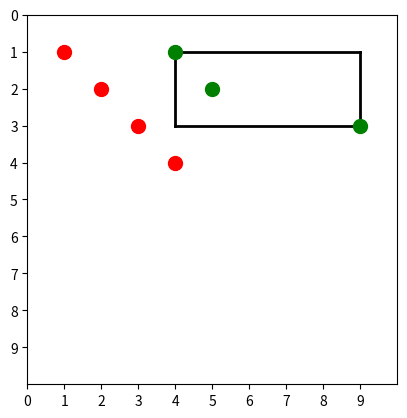

Reproduce this figure in Python. (Note: this script raises an exception after producing the figure.)
import numpy as np 

# some awful global variables indicating the max size of the world
MAX_LEN = 10

# a rectangle is parameterized by Top/Bottom/Left/Right

class Rect:

    # initialize a rectangle with top, bottom, left, right
    def __init__(self, T,B,L,R) -> None:
        self.T = T
        self.B = B
        self.L = L
        self.R = R

    def __str__(self) -> str:
        return "R({},{},{},{})".format(self.T, self.B, self.L, self.R)

    def __repr__(self) -> str:
        return "R({},{},{},{})".format(self.T, self.B, self.L, self.R)

    # check if a point is inside the rectangle
    def is_inside(self, x, y) -> bool:
        return self.T <= y <= self.B and self.L <= x <= self.R

    # turn it into a function that returns a boolean using the is_inside function
    def __call__(self, x, y) -> bool:
        return self.is_inside(x, y)

    # given a list of (x,y),bool pairs check if the rectangle is consistent with the points
    def consistent(self, point_bools: list) -> bool:
        for (x,y),b in point_bools:
            if not self(x,y) == b:
                return False
        return True

    # generate a png image of the rectangle
    def draw(self, filename: str, examples = []) -> None:
        import matplotlib.pyplot as plt
        # set the boundaries of the plot to be 10 by 10
        plt.xlim(0, MAX_LEN)
        plt.ylim(0, MAX_LEN)
        # inverse the y axis
        plt.gca().invert_yaxis()
        # show the x axis labels from 1 to 10
        plt.xticks(range(0, MAX_LEN))
        # show the y axis labels from 1 to 10
        plt.yticks(range(0, MAX_LEN))
        # make the plot a square
        plt.gca().set_aspect('equal', adjustable='box')
        # draw the rectangle with thick borders
        # draw the top line from L,T to R,T
        plt.plot([self.L, self.R], [self.T, self.T], 'k-', linewidth=2)
        # draw the bottom line from L,B to R,B
        plt.plot([self.L, self.R], [self.B, self.B], 'k-', linewidth=2)
        # draw the left line from L,T to L,B
        plt.plot([self.L, self.L], [self.T, self.B], 'k-', linewidth=2)
        # draw the right line from R,T to R,B
        plt.plot([self.R, self.R], [self.T, self.B], 'k-', linewidth=2)

        # draw the examples
        for ex in examples:
            # if the ex does not contain a boolean
            if type(ex[1]) != bool:
                if self.is_inside(ex[0], ex[1]):
                    # draw a big green dot
                    plt.plot(ex[0], ex[1], 'go', markersize=10)
                else:
                    plt.plot(ex[0], ex[1], 'ro', markersize=10)
            else:
                xy, b = ex
                if b:
                    plt.plot(xy[0], xy[1], 'go', markersize=10)
                else:
                    plt.plot(xy[0], xy[1], 'ro', markersize=10)

        plt.savefig(filename)
        plt.close()

def rect_is_valid(T,B,L,R) -> bool:
    non_empty = T+1 <= B and L+1 <= R
    not_big = (B-T) + (R-L) <= MAX_LEN
    return non_empty and not_big

def make_all_rects():
    rects = []
    for T in range(0, MAX_LEN):
        for B in range(T+1, MAX_LEN+1):
            for L in range(0, MAX_LEN):
                for R in range(L+1, MAX_LEN+1):
                    if rect_is_valid(T,B,L,R):
                        rects.append((T,B,L,R))
    return rects

def sample_valid_rect():
    T = np.random.randint(0, MAX_LEN)
    B = np.random.randint(T+1, MAX_LEN+1)
    L = np.random.randint(0, MAX_LEN)
    R = np.random.randint(L+1, MAX_LEN+1)
    if rect_is_valid(T,B,L,R):
        return (T,B,L,R)
    else:
        return sample_valid_rect()

if __name__ == '__main__':
    rect = Rect(1,6,1,6)
    print(rect.is_inside(5,5))
    print(rect.is_inside(6,6))
    print(rect.is_inside(7,7))
    print(Rect(1,6,1,6)(5,6))

    Rect(1,3,4,9).draw('tmp/rect.png', [(1,1), (2,2), (3,3), (4,4), (4,1), (5,2), (9,3)])

    test_coords = []
    for x in range(0, MAX_LEN+1):
        for y in range(0, MAX_LEN+1):
            test_coords.append((x,y))
    examples = [((x,y),Rect(1,3,4,9)(x,y)) for x,y in test_coords]
    Rect(1,3,4,9).draw('tmp/rect2.png', examples)

    sample_re = sample_valid_rect()
    print(sample_re)
    assert rect_is_valid(*sample_re)